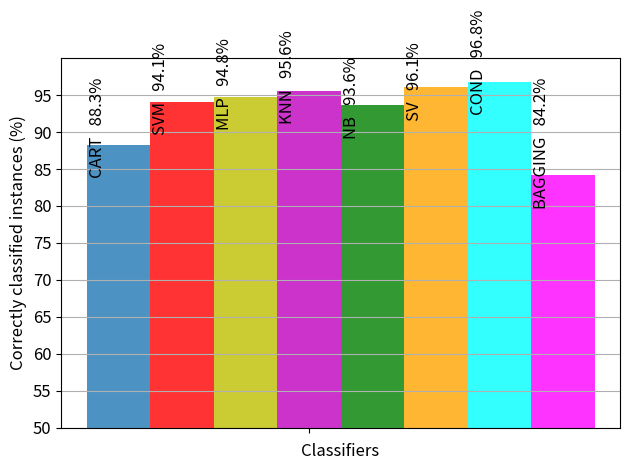

The matplotlib source for this figure: (Note: this script raises an exception after producing the figure.)
# -*- coding: utf-8 -*-
"""
Created on Tue Sep 25 14:18:14 2018

[redacted]
"""
import numpy as np
import matplotlib.pyplot as plt
"""
******** GRAPH RESULTS OF CLASSIFICATION OF 5 WiFi ANs *************
"""
def graphAccuracyIndividualWiFi():
    #Plot accuracy of individual classifiers vs number of WIFi APs
    # data to plot
    #column 0=5WiFi, column1=6WiFi ...
    accuracy=np.array([[71.5,73.2,76,74.8,72.7],#CART
                  [76.6,78.9,82.1,80.5,82.3],#SVM
                  [84.8,82.7,87.1,88.6,84],#MLP
                  [81.6,84.4,86.9,82.3,85.6],#KNN
                  [85.9,81.6,85.9,81.9,81.1]])#NB
                


    classifiersLabel=['CART','SVM','MLP','KNN','NB']

    n_groups = accuracy.shape[1] #number of columns



    # create plot
    fig, ax = plt.subplots()
    index = np.arange(n_groups)
    bar_width = 0.17
    opacity = 0.8

 
    plt.bar(index, accuracy[0,:], bar_width,alpha=opacity, label='CART')
    plt.bar(index + bar_width, accuracy[1,:], bar_width, alpha=opacity, color='r', label='SVM')
    plt.bar(index + 2* bar_width, accuracy[2,:], bar_width, alpha=opacity,color='y', label='MLP')
    plt.bar(index + 3* bar_width, accuracy[3,:], bar_width, alpha=opacity, color='m', label='KNN')
    plt.bar(index + 4* bar_width, accuracy[4,:], bar_width,alpha=opacity, color='g', label='NB')
    
    
    plt.xlabel('Number of Wi-Fi RSS attributes', size=12)
    plt.ylabel('Correctly classified instances (%)',size=12)
    
    ax.set_xticks(index+ 3*bar_width)
    ax.set_xticklabels(('5','6','7','8','9'),size=12)
    
    
    startY=50  #which number to start in Y axis
    plt.ylim(startY,100)
    plt.yticks( np.arange(startY,100,10),size=12)
    
    
    for i in index:
        value=0
        for bar in accuracy[:,i]:
            plt.text(i+value*bar_width-0.04,y=bar-4,s=classifiersLabel[value]+'   '+str(bar)+'%' ,size=11,rotation=90)
            #plt.text(i+value*bar_width-0.04,y=startY+2,s=classifiersLabel[value],size=11,rotation=90,va='bottom')

            value=value+1
    
   # plt.legend()
     
    plt.tight_layout()
    plt.gca().yaxis.grid(True)
    plt.show()
    fig.savefig('models/WiFiTotal/AccuracyIndividualWiFi.pdf')

def graphAccuracyEnsembleWiFi():
    #Plot accuracy of ensemble learning classifiers vs number of WiFi APs
    # data to plot
    #column 0=5WiFi, column1=6WiFi ...
    accuracy=np.array([[84.5,86.7,88.3,84.5,84.5],#SV #using all indiviual classifiers but entropy
                       [96.2,94.1,93.2,94.1,94]])#CONDITIONAL Using all individual classifiers but entropy



    classifiersLabel=['SV','COND']

    n_groups = accuracy.shape[1] #number of columns



    # create plot
    fig, ax = plt.subplots()
    index = np.arange(n_groups)
    bar_width = 0.4
    opacity = 0.80

 
    plt.bar(index, accuracy[0,:], bar_width,alpha=opacity, color='orange', label='SV')
    plt.bar(index + bar_width, accuracy[1,:], bar_width, alpha=opacity, color='cyan', label='Cond')
    
    
    
    plt.xlabel('Number of Wi-Fi RSS attributes', size=12)
    plt.ylabel('Correctly classified instances (%)',size=12)
    
    ax.set_xticks(index+ bar_width/2)
    ax.set_xticklabels(('5','6','7','8','9'),size=12)
    
    
    startY=70  #which number to start in Y axis
    plt.ylim(startY,100)
    plt.yticks( np.arange(startY,100,5),size=12)
    
    
    for i in index:
        value=0
        for bar in accuracy[:,i]:
            plt.text(i+value*bar_width-0.07,y=bar-4,s=classifiersLabel[value]+'   '+str(bar)+'%' ,size=12,rotation=90)
            value=value+1
    
    #plt.legend()
     
    plt.tight_layout()
    plt.gca().yaxis.grid(True)
    plt.show()
    fig.savefig('models/WiFiTotal/AccuracyEnsembleWiFi.pdf')


def graphAccuracyIndividual_WiFi_MF_L():
    #Plot accuracy of ensemble learning classifiers vs number of WiFi APs
    # data to plot
    #column 0=9WiFi, column1=9WiFi+MF column1=9WiFi+MF+Light...
    accuracy=np.array([[72.7,75,76.9],#CART
                  [82.3,81.5,86.3],#SVM
                  [84,86.3,83.7],#MLP
                  [85.6,84.8,84.3],#KNN
                  [81.1,79,90.3]])#NB
                


    classifiersLabel=['CART','SVM','MLP','KNN','NB']



    n_groups = accuracy.shape[1] #number of columns



    # create plot
    fig, ax = plt.subplots()
    index = np.arange(n_groups)
    bar_width = 0.17
    opacity = 0.80

 
    plt.bar(index, accuracy[0,:], bar_width,alpha=opacity, label='CART')
    plt.bar(index + bar_width, accuracy[1,:], bar_width, alpha=opacity, color='r', label='SVM')
    plt.bar(index + 2* bar_width, accuracy[2,:], bar_width, alpha=opacity,color='y', label='MLP')
    plt.bar(index + 3* bar_width, accuracy[3,:], bar_width, alpha=opacity, color='m', label='KNN')
    plt.bar(index + 4* bar_width, accuracy[4,:], bar_width,alpha=opacity, color='g', label='NB')
    
    
    
    plt.xlabel('Number of Wi-Fi RSS attributes', size=12)
    plt.ylabel('Correctly classified instances (%)',size=12)
    
    ax.set_xticks(index+ 2*bar_width)
    ax.set_xticklabels(('Wi-Fi','Wi-Fi+MF','Wi-Fi+MF+Light'),size=12)
    
    
    startY=50  #which number to start in Y axis
    plt.ylim(startY,100)
    plt.yticks( np.arange(startY,100,10),size=12)
    
    
    for i in index:
        value=0
        for bar in accuracy[:,i]:
            plt.text(i+value*bar_width-0.07,y=bar-4,s=classifiersLabel[value]+'   '+str(bar)+'%' ,size=12,rotation=90)
            value=value+1
    
    #plt.legend()
     
    plt.tight_layout()
    plt.gca().yaxis.grid(True)
    plt.show()
    fig.savefig('models/WiFiTotal/AccuracyIndWiFi_MF_L.pdf')

def graphAccuracyEnsemble_WiFi_MF_L():
    #Plot accuracy of ensemble learning classifiers vs number of WiFi APs
    # data to plot
    #column 0=5WiFi, column1=6WiFi ...
    accuracy=np.array([[84.5,85.6,87.7],#SV #using all indiviual classifiers but entropy
                       [94,95.6,96.6]])#CONDITIONAL Using all individual classifiers but entropy



    classifiersLabel=['SV','COND']

    n_groups = accuracy.shape[1] #number of columns



    # create plot
    fig, ax = plt.subplots()
    index = np.arange(n_groups)
    bar_width = 0.2
    opacity = 0.80

 
    plt.bar(index, accuracy[0,:], bar_width,alpha=opacity, color='orange', label='SV')
    plt.bar(index + bar_width, accuracy[1,:], bar_width, alpha=opacity, color='cyan', label='Cond')
    
    
    
    plt.xlabel('Number of Wi-Fi RSS attributes', size=12)
    plt.ylabel('Correctly classified instances (%)',size=12)
    
    ax.set_xticks(index+ bar_width/2)
    ax.set_xticklabels(('Wi-Fi','Wi-Fi+MF','Wi-Fi+MF+Ligth'),size=12)
    
    
    startY=70  #which number to start in Y axis
    plt.ylim(startY,100)
    plt.yticks( np.arange(startY,100,5),size=12)
    
    
    for i in index:
        value=0
        for bar in accuracy[:,i]:
            plt.text(i+value*bar_width-0.07,y=bar-4,s=classifiersLabel[value]+'   '+str(bar)+'%' ,size=12,rotation=90)
            value=value+1
    
    #plt.legend()
     
    plt.tight_layout()
    plt.gca().yaxis.grid(True)
    plt.show()
    fig.savefig('models/WiFiTotal/AccuracyEnsembleWiFi_MF_L.pdf')



def graphAccuracyTOTAL_WiFi_MF_L(): #Scenario 1
    #Plot accuracy of ensemble learning classifiers vs number of WiFi APs
    # data to plot
    #column 0=5WiFi, column1=6WiFi ...
  
    accuracy=np.array([[76.9],#CART
                  [86.3],#SVM
                  [83.7],#MLP
                  [84.3],#KNN
                  [90.3],#NB
                  [87.7],#SV
                  [96.6],#Conditional
                  [79.6]]) #Bagging
    
    

    classifiersLabel=['CART','SVM','MLP','KNN','NB','SV','COND','BAGGING']

    n_groups = accuracy.shape[1] #number of columns



    # create plot
    fig, ax = plt.subplots()
    index = np.arange(n_groups)
    bar_width = 0.15
    opacity = 0.80

    plt.bar(index, accuracy[0,:], bar_width,alpha=opacity, label='CART')
    plt.bar(index + bar_width, accuracy[1,:], bar_width, alpha=opacity, color='r', label='SVM')
    plt.bar(index + 2* bar_width, accuracy[2,:], bar_width, alpha=opacity,color='y', label='MLP')
    plt.bar(index + 3* bar_width, accuracy[3,:], bar_width, alpha=opacity, color='m', label='KNN')
    plt.bar(index + 4* bar_width, accuracy[4,:], bar_width,alpha=opacity, color='g', label='NB')
    plt.bar(index + 5* bar_width, accuracy[5,:],bar_width,alpha=opacity, color='orange', label='SV')
    plt.bar(index + 6* bar_width, accuracy[6,:],bar_width, alpha=opacity, color='cyan', label='Cond')
    plt.bar(index + 7* bar_width, accuracy[7,:],bar_width, alpha=opacity, color='magenta', label='Bagging')
    
    
    
    plt.xlabel('Classifiers', size=12)
    plt.ylabel('Correctly classified instances (%)',size=12)
    
  
    
    ax.set_xticks(index+ 3*bar_width)
    ax.set_xticklabels((''),size=12)
    
    
    startY=50  #which number to start in Y axis
    plt.ylim(startY,100)
    plt.yticks( np.arange(startY,100,5),size=12)
    
    
    for i in index:
        value=0
        for bar in accuracy[:,i]:
            plt.text(i+value*bar_width-0.07,y=bar-4,s=classifiersLabel[value]+'   '+str(bar)+'%' ,size=12,rotation=90)
            value=value+1
    
    #plt.legend()
     
    plt.tight_layout()
    plt.gca().yaxis.grid(True)
    plt.show()
    fig.savefig('models/WiFiTotal/AccuracyTOTALWiFi_MF_L.pdf')



def graphAccuracyTOTAL_WiFi_MF_R(): #Scenario 2
    #Plot accuracy of ensemble learning classifiers vs number of WiFi APs
    # data to plot
    #column 0=5WiFi, column1=6WiFi ...
  
    accuracy=np.array([[88.3],#CART
                  [94.1],#SVM
                  [94.8],#MLP
                  [95.6],#KNN
                  [93.6],#NB
                  [96.1],#SV
                  [96.8],#Conditional
                  [84.2]]) #Bagging
    
    

    classifiersLabel=['CART','SVM','MLP','KNN','NB','SV','COND','BAGGING']

    n_groups = accuracy.shape[1] #number of columns



    # create plot
    fig, ax = plt.subplots()
    index = np.arange(n_groups)
    bar_width = 0.15
    opacity = 0.80

    plt.bar(index, accuracy[0,:], bar_width,alpha=opacity, label='CART')
    plt.bar(index + bar_width, accuracy[1,:], bar_width, alpha=opacity, color='r', label='SVM')
    plt.bar(index + 2* bar_width, accuracy[2,:], bar_width, alpha=opacity,color='y', label='MLP')
    plt.bar(index + 3* bar_width, accuracy[3,:], bar_width, alpha=opacity, color='m', label='KNN')
    plt.bar(index + 4* bar_width, accuracy[4,:], bar_width,alpha=opacity, color='g', label='NB')
    plt.bar(index + 5* bar_width, accuracy[5,:],bar_width,alpha=opacity, color='orange', label='SV')
    plt.bar(index + 6* bar_width, accuracy[6,:],bar_width, alpha=opacity, color='cyan', label='Cond')
    plt.bar(index + 7* bar_width, accuracy[7,:],bar_width, alpha=opacity, color='magenta', label='Bagging')
    
    
    
    plt.xlabel('Classifiers', size=12)
    plt.ylabel('Correctly classified instances (%)',size=12)
    
  
    
    ax.set_xticks(index+ 3*bar_width)
    ax.set_xticklabels((''),size=12)
    
    
    startY=50  #which number to start in Y axis
    plt.ylim(startY,100)
    plt.yticks( np.arange(startY,100,5),size=12)
    
    
    for i in index:
        value=0
        for bar in accuracy[:,i]:
            plt.text(i+value*bar_width-0.07,y=bar-4,s=classifiersLabel[value]+'   '+str(bar)+'%' ,size=12,rotation=90)
            value=value+1
    
    #plt.legend()
     
    plt.tight_layout()
    plt.gca().yaxis.grid(True)
    plt.show()
    fig.savefig('models/WiFiTotal/AccuracyTOTALWiFi_MF_R.pdf')





#*********** RUN ********
#graphAccuracyIndividualWiFi()
#graphAccuracyEnsembleWiFi()
#graphAccuracyIndividual_WiFi_MF_L()
#graphAccuracyEnsemble_WiFi_MF_L()
#graphAccuracyTOTAL_WiFi_MF_L()  
graphAccuracyTOTAL_WiFi_MF_R()  



